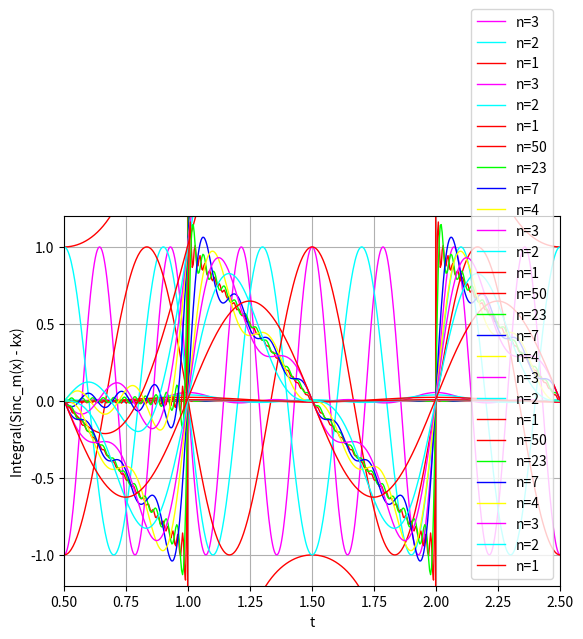

This figure's Python source:
import numpy as np
import matplotlib.pyplot as plt

table_size = 512 # for a single wave
min_phi = 0.5 # plot from 0.5pi
max_phi = 2.5 # to 2.5pi

max_harmonics = [50, 23, 7, 4, 3, 2, 1]
harmonics = list(map(lambda x: x * 2 + 1.0, max_harmonics))

# generate blit wavetables

t = np.linspace(min_phi, max_phi, table_size, endpoint=False)
t += max_phi / table_size

wave_tables = []

# period: num of samples per 2pi
period = table_size / (max_phi - min_phi) / 2

# blit = (M/P) * sincM( (M/P) * n ), sincM(x) = sin(x) / (M * sin(x / M))
# blit = (M/P) * sin(pi * x * M / P) * (1/M) / sin(pi *x * M / P / M)
#      = (1/P) * sin(pi * x * M / P) / sin(pi * x / P)
# t = x/P
# blit = sin(pi * t * M) / sin(pi * t) / P

for h in harmonics:
    wt = np.zeros(shape = (t.shape[0],),)
    wt += np.sin(np.pi * h * t) / np.sin(np.pi * t) / period
    wave_tables.append(wt)

# plot waveforms

def rgb(i):
    b = (i & 4) >> 2
    g = (i & 2) >> 1
    r = i & 1
    return (r, g, b)

colors = list(map(rgb, [1, 2, 4, 3, 5, 6]))

# denominator part of SincM

plt.plot(t, 1. / np.sin(np.pi * t), color=colors[0], linewidth=1.0)
plt.xlabel('t')
plt.ylabel('1 / sin(x)')
plt.xlim(min_phi, max_phi)
plt.ylim(-10, 10)
plt.grid(True)
plt.show()

# numerator part of SincM

for i in range(4, len(wave_tables)):
#    plt.plot(t, wave_tables[i] * np.sin(np.pi * t), color=colors[i % 6], linewidth=1.0, label='n='+str(max_harmonics[i]))
    plt.plot(t, np.sin(np.pi * harmonics[i] * t), color=colors[i % 6], linewidth=1.0, label='n='+str(max_harmonics[i]))

plt.legend()
plt.xlabel('t')
plt.ylabel('sin(nx)')
plt.xlim(min_phi, max_phi)
plt.grid(True)
plt.show()

# SincM

for i in range(4, len(wave_tables)):
    plt.plot(t, wave_tables[i], color=colors[i % 6], linewidth=1.0, label='n='+str(max_harmonics[i]))

plt.legend()
plt.xlabel('t')
plt.ylabel('Sinc_m(x)')
plt.xlim(min_phi, max_phi)
plt.grid(True)
plt.show()

# normalised SincM

for i in range(0, len(wave_tables)):
    plt.plot(t, wave_tables[i] / harmonics[i], color=colors[i % 6], linewidth=1.0, label='n='+str(max_harmonics[i]))

plt.legend()
plt.xlabel('t')
plt.ylabel('Sinc_m(x), normalised')
plt.xlim(min_phi, max_phi)
plt.grid(True)
plt.show()

# Integrated SincM

for i in range(0, len(wave_tables)):
    plt.plot(t, np.cumsum(wave_tables[i]), color=colors[i % 6], linewidth=1.0, label='n='+str(max_harmonics[i]))

plt.legend(loc="lower right")
plt.xlabel('t')
plt.ylabel('Integral(Sinc_m(x))')
plt.xlim(min_phi, max_phi)
plt.grid(True)
plt.show()

# Integrated (SincM - constant)

average = 1. / period
for i in range(0, len(wave_tables)):
    plt.plot(t, np.cumsum(wave_tables[i] - average), color=colors[i % 6], linewidth=1.0, label='n='+str(max_harmonics[i]))

plt.legend(loc="lower right")
plt.xlabel('t')
plt.ylabel('Integral(Sinc_m(x) - kx)')
plt.xlim(min_phi, max_phi)
plt.ylim(-1.2, 1.2)
plt.grid(True)
plt.show()
